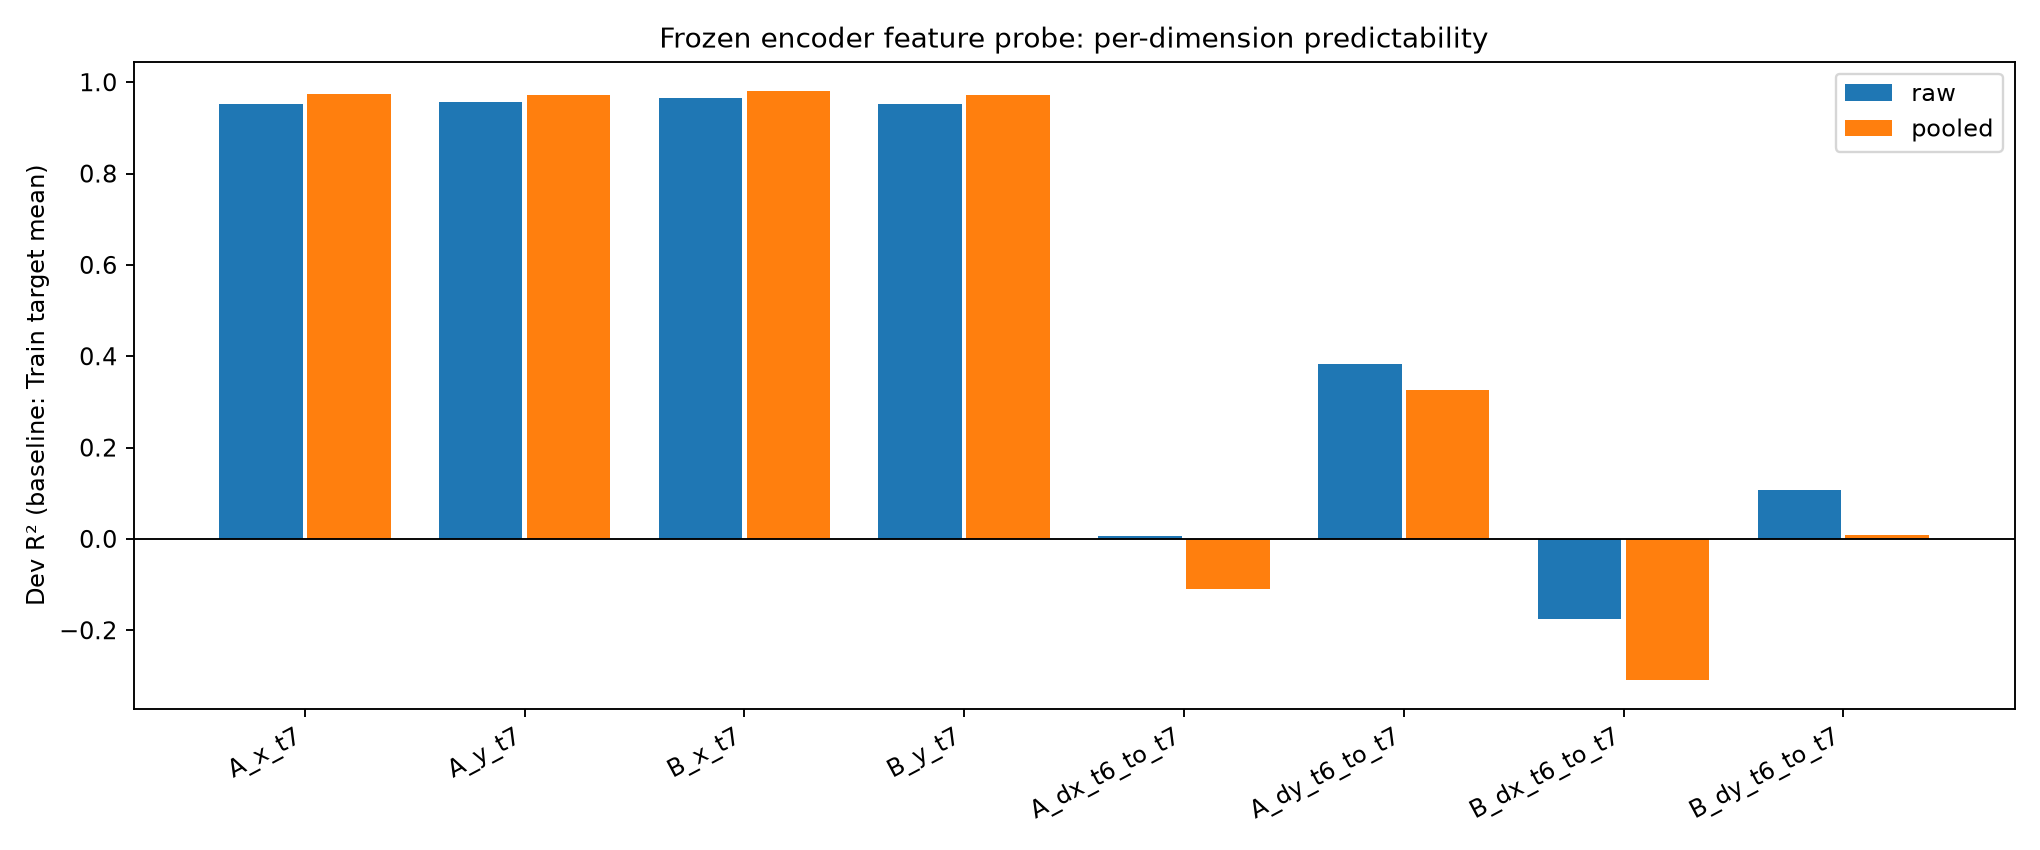

The file beside this chart, header and first rows:
mode, dimension, dimension_index, target_kind, r2, mse, baseline_mse, train_target_mean, train_episodes, dev_episodes
raw, A_x_t7, 0, position, 0.9529, 0.001996, 0.04238, 0.5244, 128, 128
raw, A_y_t7, 1, position, 0.9568, 0.0003547, 0.008203, 0.2788, 128, 128
raw, B_x_t7, 2, position, 0.9664, 0.00121, 0.03601, 0.4971, 128, 128
raw, B_y_t7, 3, position, 0.9524, 0.0003101, 0.006518, 0.7081, 128, 128
raw, A_dx_t6_to_t7, 4, observed_displacement, 0.006396, 0.0001763, 0.0001774, -0.0001668, 128, 128
raw, A_dy_t6_to_t7, 5, observed_displacement, 0.383, 9.765898722630199e-05, 0.0001583, 0.0003123, 128, 128
raw, B_dx_t6_to_t7, 6, observed_displacement, -0.1746, 0.0002056, 0.000175, 6.45477521175053e-05, 128, 128
raw, B_dy_t6_to_t7, 7, observed_displacement, 0.1075, 0.000118, 0.0001322, 0.006288, 128, 128
pooled, A_x_t7, 0, position, 0.9746, 0.001077, 0.04238, 0.5244, 128, 128
pooled, A_y_t7, 1, position, 0.9712, 0.000236, 0.008203, 0.2788, 128, 128
pooled, B_x_t7, 2, position, 0.9804, 0.0007063, 0.03601, 0.4971, 128, 128
pooled, B_y_t7, 3, position, 0.9726, 0.0001788, 0.006518, 0.7081, 128, 128
pooled, A_dx_t6_to_t7, 4, observed_displacement, -0.1105, 0.0001971, 0.0001774, -0.0001668, 128, 128
pooled, A_dy_t6_to_t7, 5, observed_displacement, 0.3269, 0.0001065, 0.0001583, 0.0003123, 128, 128
pooled, B_dx_t6_to_t7, 6, observed_displacement, -0.3081, 0.0002289, 0.000175, 6.45477521175053e-05, 128, 128
pooled, B_dy_t6_to_t7, 7, observed_displacement, 0.008096, 0.0001311, 0.0001322, 0.006288, 128, 128
